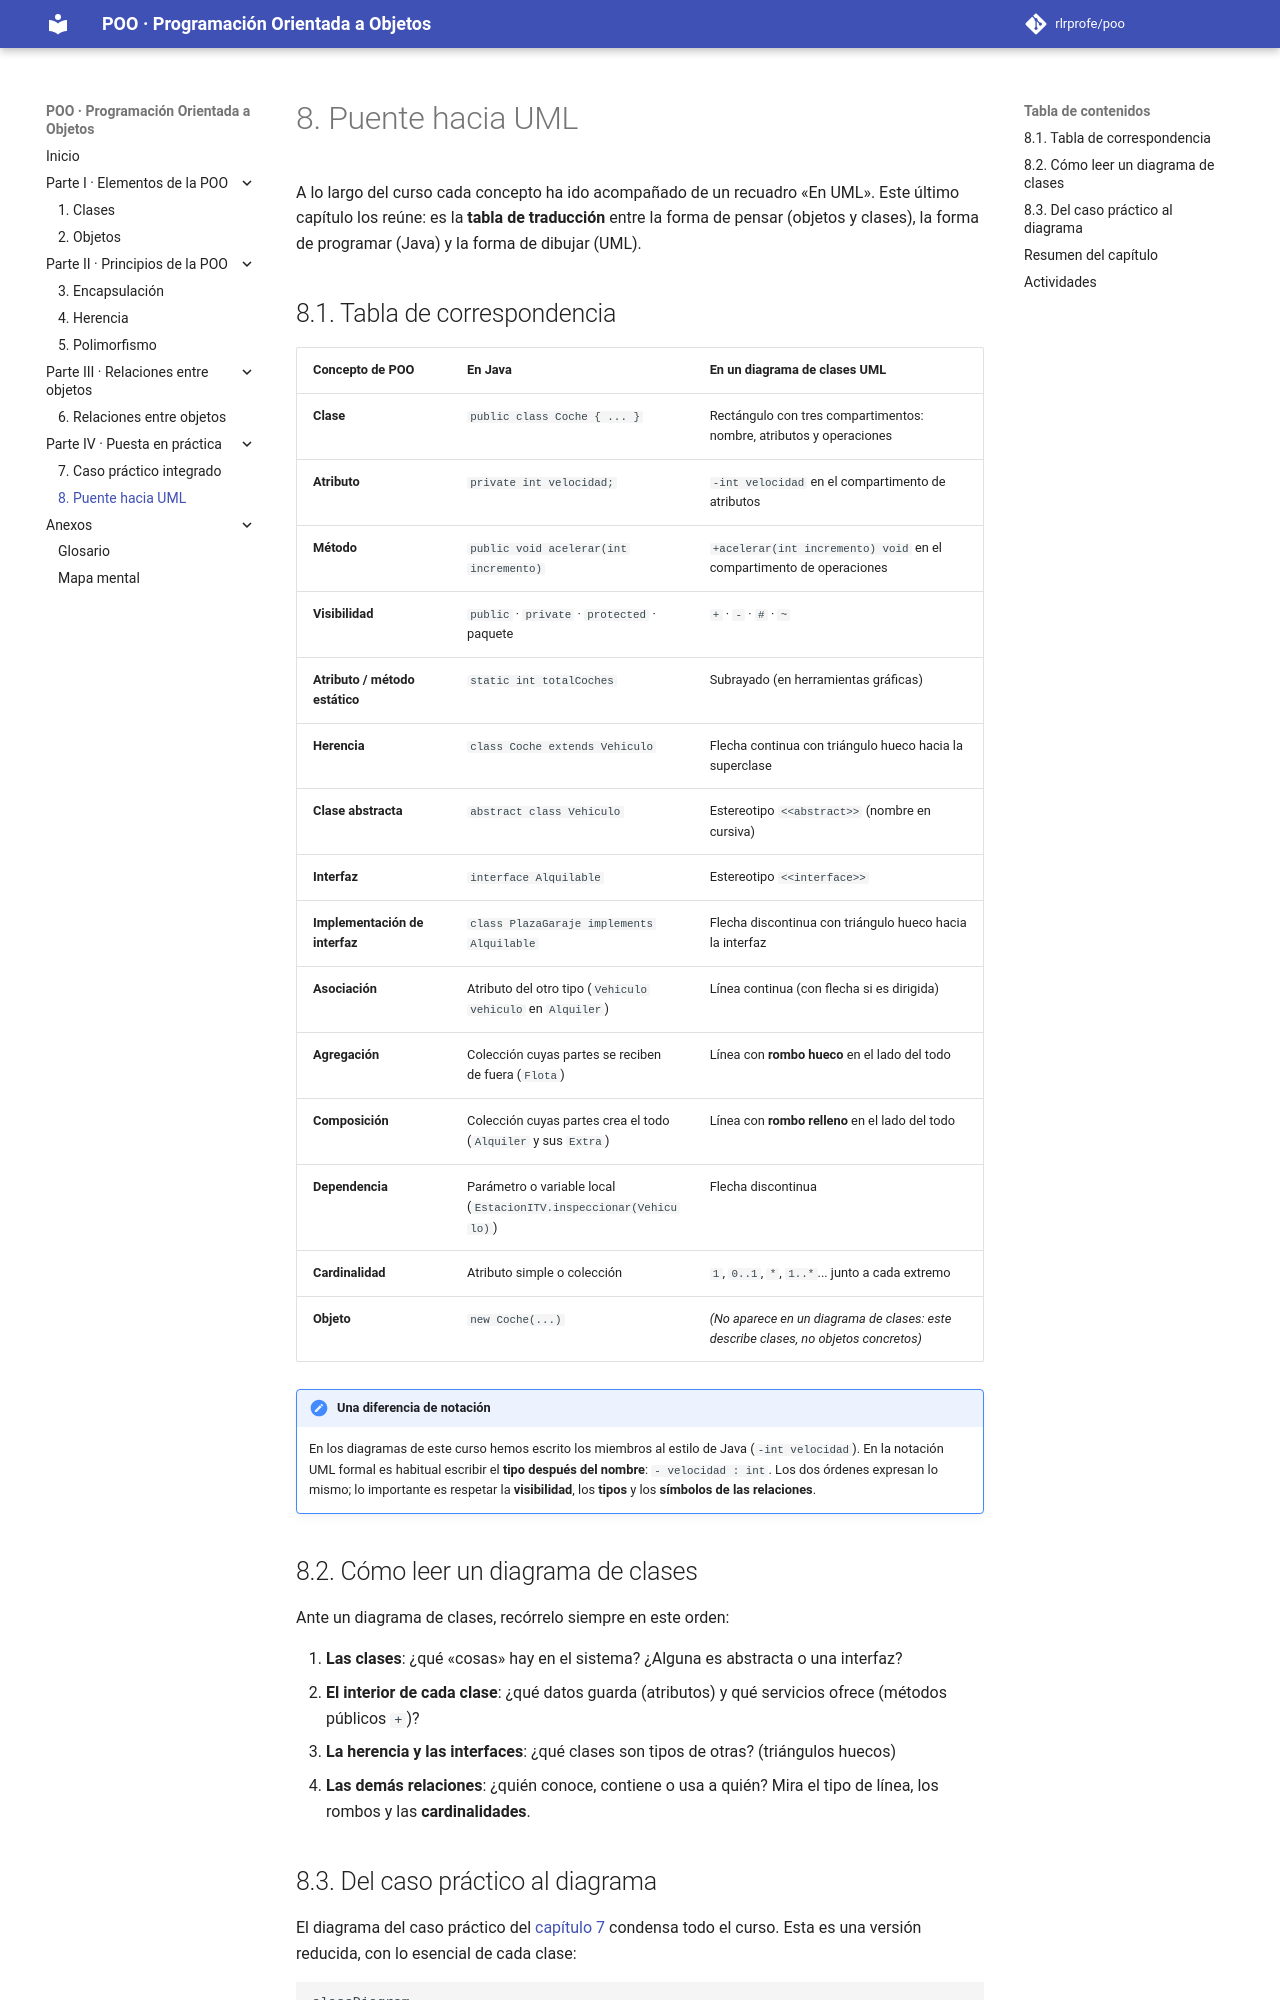

repository: rlrprofe/poo · page: capitulos/08-puente-uml/index.html · generator: mkdocs

# 8. Puente hacia UML

A lo largo del curso cada concepto ha ido acompañado de un recuadro «En UML». Este último capítulo los reúne: es la **tabla de traducción** entre la forma de pensar (objetos y clases), la forma de programar (Java) y la forma de dibujar (UML).

## 8.1. Tabla de correspondencia

| Concepto de POO | En Java | En un diagrama de clases UML |
|---|---|---|
| **Clase** | `public class Coche { ... }` | Rectángulo con tres compartimentos: nombre, atributos y operaciones |
| **Atributo** | `private int velocidad;` | `-int velocidad` en el compartimento de atributos |
| **Método** | `public void acelerar(int incremento)` | `+acelerar(int incremento) void` en el compartimento de operaciones |
| **Visibilidad** | `public` · `private` · `protected` · paquete | `+` · `-` · `#` · `~` |
| **Atributo / método estático** | `static int totalCoches` | Subrayado (en herramientas gráficas) |
| **Herencia** | `class Coche extends Vehiculo` | Flecha continua con triángulo hueco hacia la superclase |
| **Clase abstracta** | `abstract class Vehiculo` | Estereotipo `<<abstract>>` (nombre en cursiva) |
| **Interfaz** | `interface Alquilable` | Estereotipo `<<interface>>` |
| **Implementación de interfaz** | `class PlazaGaraje implements Alquilable` | Flecha discontinua con triángulo hueco hacia la interfaz |
| **Asociación** | Atributo del otro tipo (`Vehiculo vehiculo` en `Alquiler`) | Línea continua (con flecha si es dirigida) |
| **Agregación** | Colección cuyas partes se reciben de fuera (`Flota`) | Línea con **rombo hueco** en el lado del todo |
| **Composición** | Colección cuyas partes crea el todo (`Alquiler` y sus `Extra`) | Línea con **rombo relleno** en el lado del todo |
| **Dependencia** | Parámetro o variable local (`EstacionITV.inspeccionar(Vehiculo)`) | Flecha discontinua |
| **Cardinalidad** | Atributo simple o colección | `1`, `0..1`, `*`, `1..*`... junto a cada extremo |
| **Objeto** | `new Coche(...)` | *(No aparece en un diagrama de clases: este describe clases, no objetos concretos)* |

!!! note "Una diferencia de notación"
    En los diagramas de este curso hemos escrito los miembros al estilo de Java (`-int velocidad`). En la notación UML formal es habitual escribir el **tipo después del nombre**: `- velocidad : int`. Los dos órdenes expresan lo mismo; lo importante es respetar la **visibilidad**, los **tipos** y los **símbolos de las relaciones**.

## 8.2. Cómo leer un diagrama de clases

Ante un diagrama de clases, recórrelo siempre en este orden:

1. **Las clases**: ¿qué «cosas» hay en el sistema? ¿Alguna es abstracta o una interfaz?
2. **El interior de cada clase**: ¿qué datos guarda (atributos) y qué servicios ofrece (métodos públicos `+`)?
3. **La herencia y las interfaces**: ¿qué clases son tipos de otras? (triángulos huecos)
4. **Las demás relaciones**: ¿quién conoce, contiene o usa a quién? Mira el tipo de línea, los rombos y las **cardinalidades**.
